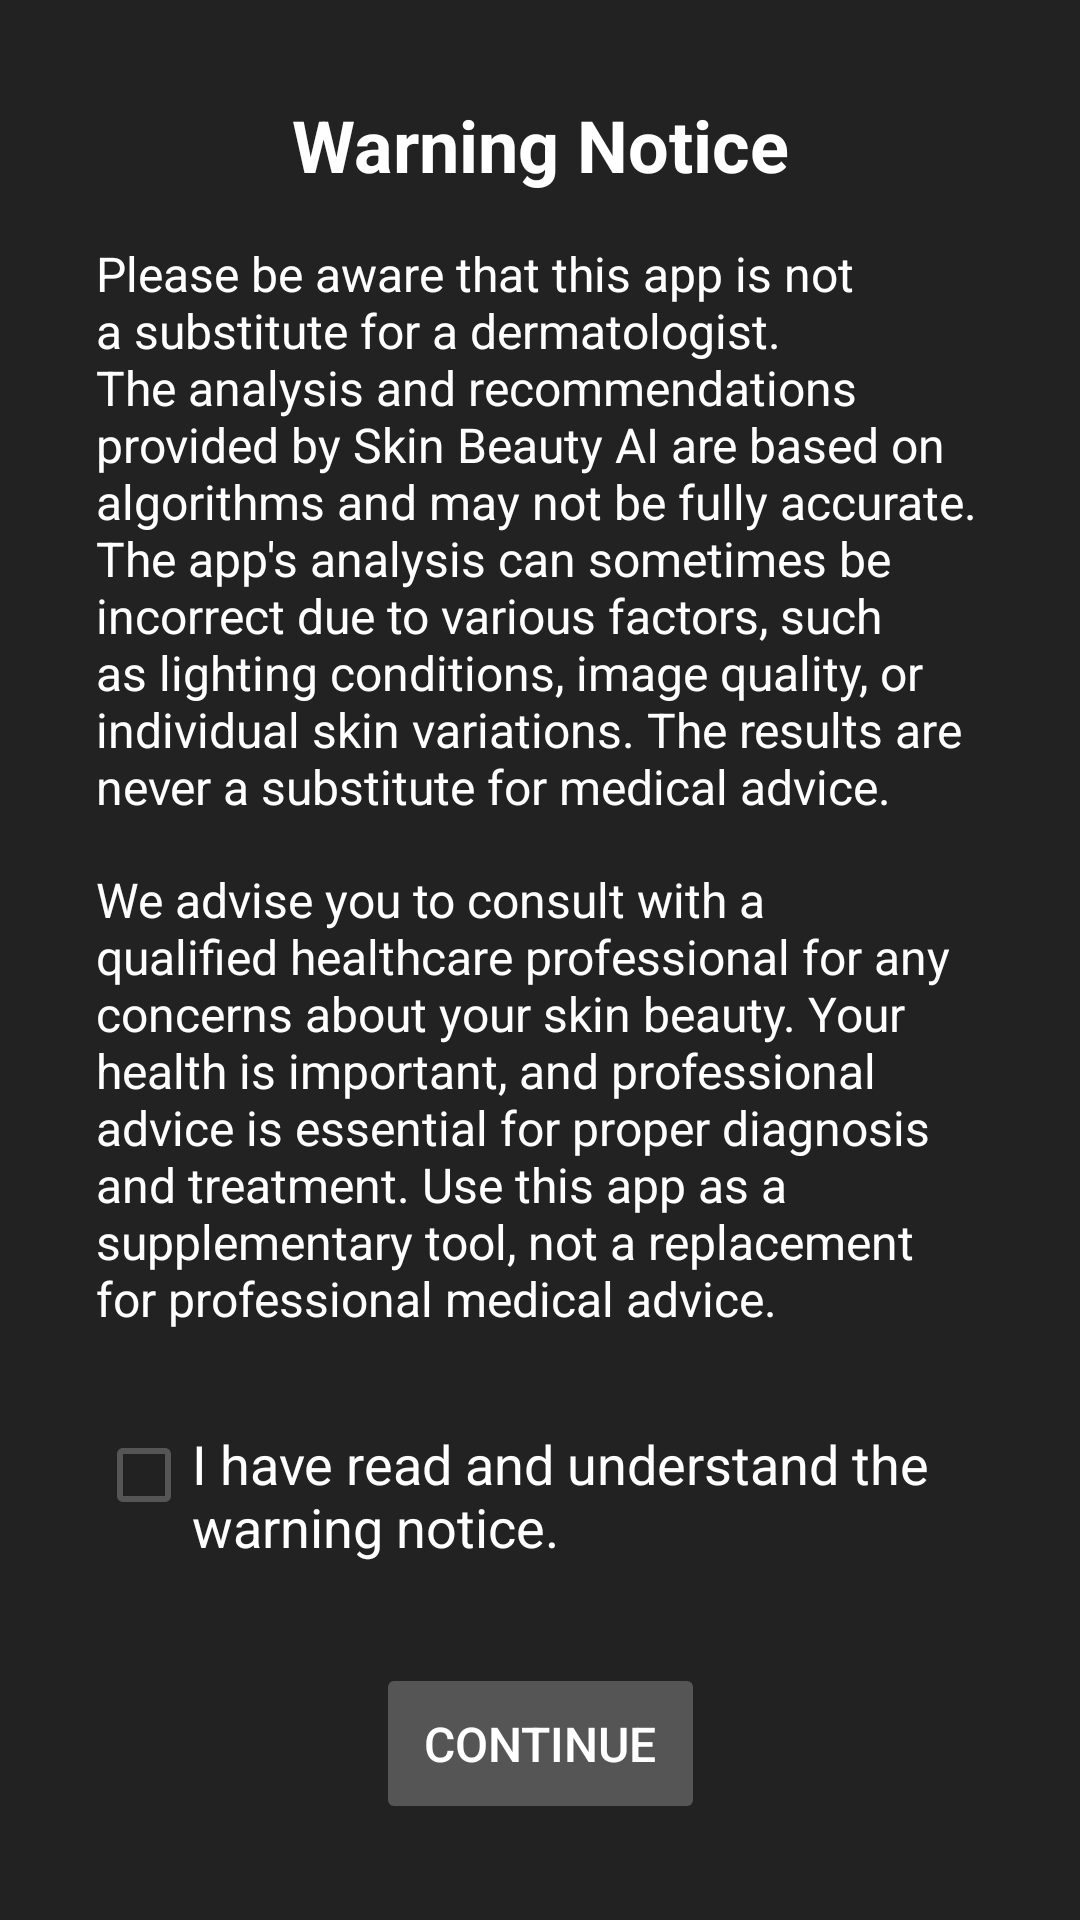

The Android layout XML behind this screen, and the referenced resources:
<!-- AndroidManifest.xml: application theme Theme.SkinBeauty -->
<!-- res/layout/fragment_notice.xml -->
<?xml version="1.0" encoding="utf-8"?>
<androidx.constraintlayout.widget.ConstraintLayout xmlns:android="http://schemas.android.com/apk/res/android"
    xmlns:app="http://schemas.android.com/apk/res-auto"
    xmlns:tools="http://schemas.android.com/tools"
    android:layout_width="match_parent"
    android:layout_height="match_parent"
    android:background="#222"
    android:padding="16dp"
    tools:context=".ui.questions.NoticeFragment">

    <ScrollView
        android:layout_width="match_parent"
        android:layout_height="0dp"
        app:layout_constraintTop_toTopOf="parent"
        app:layout_constraintBottom_toTopOf="@id/button_result"
        app:layout_constraintStart_toStartOf="parent"
        app:layout_constraintEnd_toEndOf="parent">

        <LinearLayout
            android:layout_width="match_parent"
            android:layout_height="wrap_content"
            android:orientation="vertical"
            android:padding="16dp">

            <TextView
                android:layout_width="match_parent"
                android:layout_height="wrap_content"
                android:text="Warning Notice"
                android:textColor="#fff"
                android:textSize="24sp"
                android:textStyle="bold"
                android:layout_marginBottom="16dp"
                android:gravity="center_horizontal" />

            <TextView
                android:layout_width="match_parent"
                android:layout_height="wrap_content"
                android:layout_marginBottom="16dp"
                android:gravity="center_horizontal|start"
                android:text="Please be aware that this app is not a substitute for a dermatologist. The analysis and recommendations provided by Skin Beauty AI are based on algorithms and may not be fully accurate. The app's analysis can sometimes be incorrect due to various factors, such as lighting conditions, image quality, or individual skin variations. The results are never a substitute for medical advice."
                android:textColor="#fff"
                android:textSize="16sp" />

            <TextView
                android:layout_width="match_parent"
                android:layout_height="wrap_content"
                android:text="We advise you to consult with a qualified healthcare professional for any concerns about your skin beauty. Your health is important, and professional advice is essential for proper diagnosis and treatment. Use this app as a supplementary tool, not a replacement for professional medical advice."
                android:textColor="#fff"
                android:textSize="16sp"
                android:layout_marginBottom="16dp"
                android:gravity="center_horizontal|start" />

            <CheckBox
                android:id="@+id/checkbox_warning"
                android:layout_width="match_parent"
                android:layout_height="wrap_content"
                android:text="I have read and understand the warning notice."
                android:textColor="#fff"
                android:textSize="18sp"
                android:layout_marginTop="16dp"
                android:buttonTint="@color/chip_stroke_dark"
                android:gravity="center_horizontal|start" />
        </LinearLayout>
    </ScrollView>

    <Button
        android:id="@+id/button_result"
        android:layout_width="wrap_content"
        android:layout_height="wrap_content"
        android:text="Continue"
        android:textColor="#fff"
        android:backgroundTint="#555"
        app:layout_constraintBottom_toBottomOf="parent"
        app:layout_constraintStart_toStartOf="parent"
        app:layout_constraintEnd_toEndOf="parent"
        android:layout_marginBottom="16dp"
        android:padding="16dp"
        android:textSize="16sp"
        android:enabled="false" />

</androidx.constraintlayout.widget.ConstraintLayout>
<!-- resources referenced by this layout -->
<resources>
  <color name="chip_stroke_dark">#555555</color>
  <style name="Theme.SkinBeauty" parent="Theme.MaterialComponents.DayNight.DarkActionBar">
          
          <item name="colorPrimary">@color/purple_500</item>
          <item name="colorPrimaryVariant">@color/purple_700</item>
          <item name="colorOnPrimary">@color/white</item>
          
          <item name="colorSecondary">@color/teal_200</item>
          <item name="colorSecondaryVariant">@color/teal_700</item>
          <item name="colorOnSecondary">@color/black</item>
          
          <item name="android:statusBarColor">?attr/colorPrimaryVariant</item>
          
      </style>
  <color name="purple_500">#FF6200EE</color>
  <color name="purple_700">#FF3700B3</color>
  <color name="white">#FFFFFFFF</color>
  <color name="teal_200">#FF03DAC5</color>
  <color name="teal_700">#FF018786</color>
  <color name="black">#FF000000</color>
</resources>
